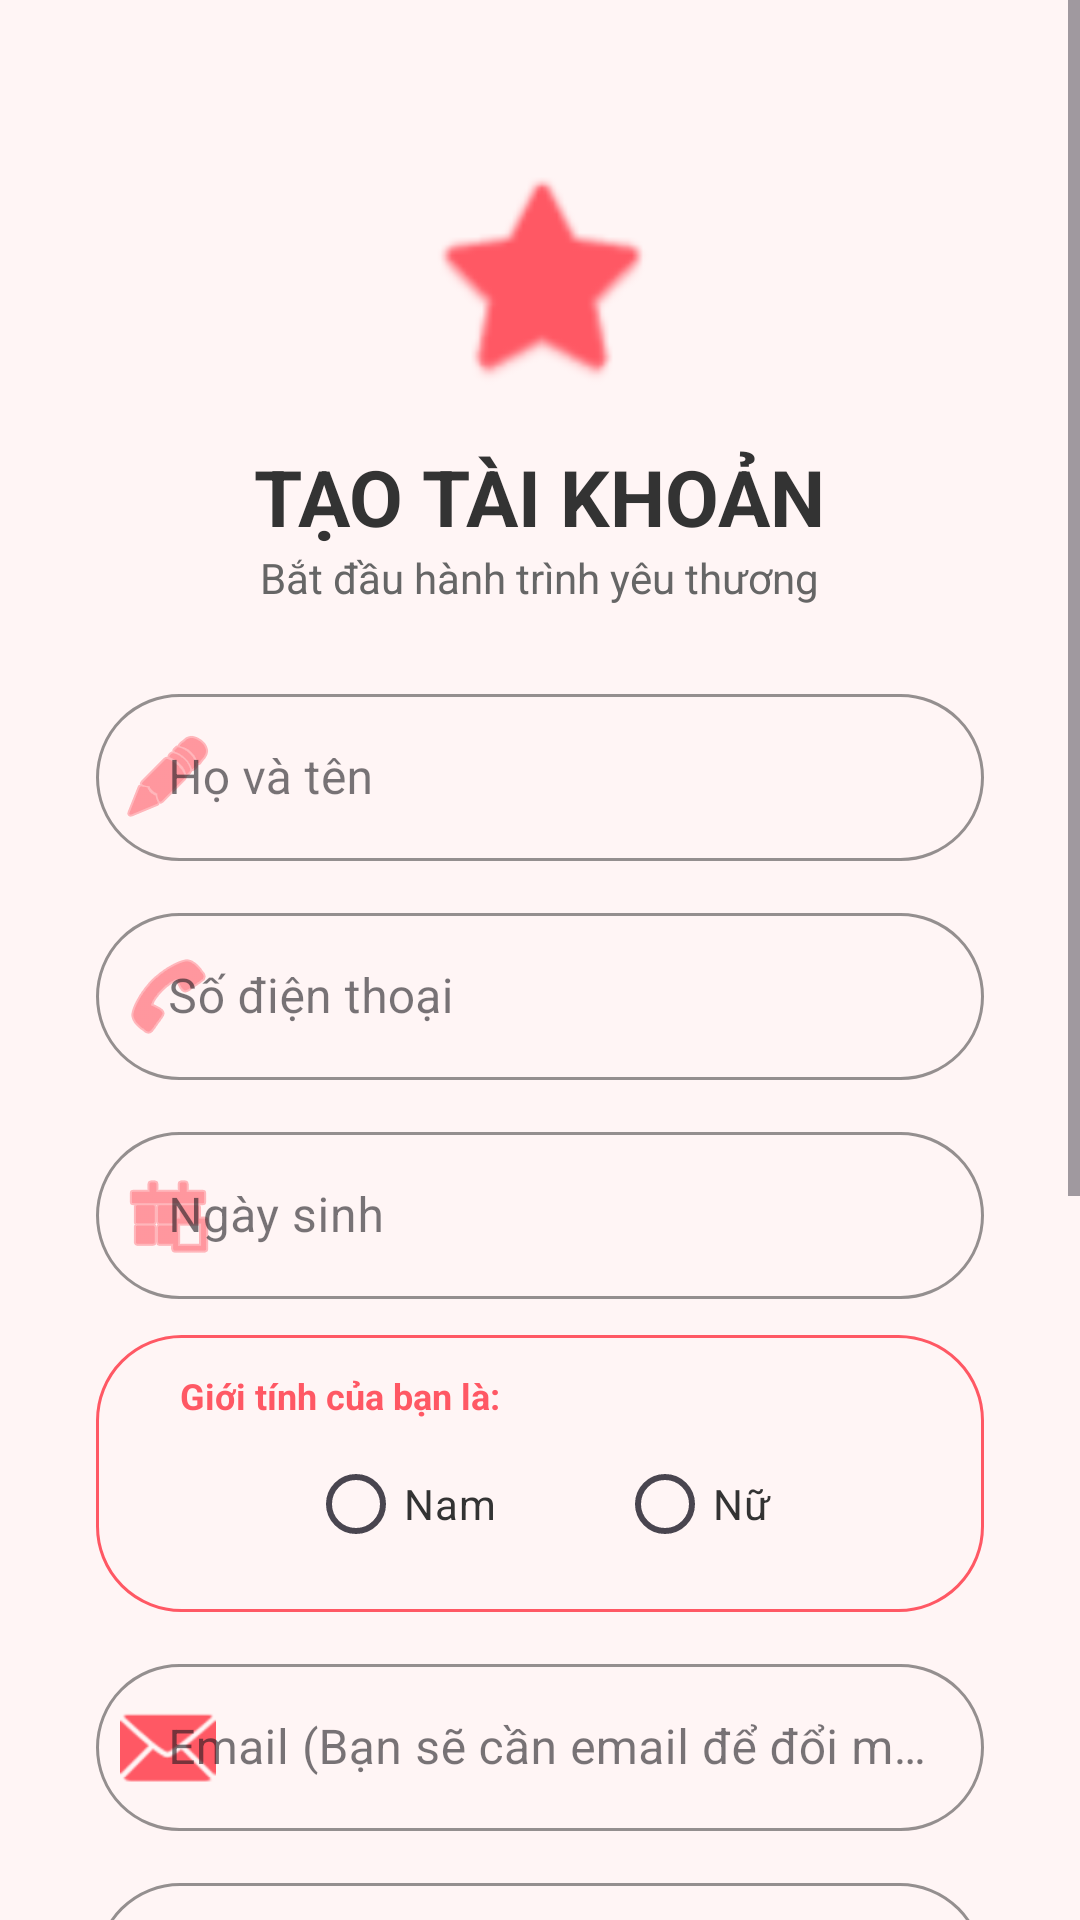

Produce the Android XML layout that renders to this screen, including the resource entries it uses.
<!-- AndroidManifest.xml: application theme Theme.FatBlur -->
<!-- res/layout/activity_register.xml -->
<?xml version="1.0" encoding="utf-8"?>
<ScrollView xmlns:android="http://schemas.android.com/apk/res/android"
    xmlns:app="http://schemas.android.com/apk/res-auto"
    android:layout_width="match_parent"
    android:layout_height="match_parent"
    android:fillViewport="true"
    android:background="#FFF5F5">

    <LinearLayout
        android:layout_width="match_parent"
        android:layout_height="wrap_content"
        android:orientation="vertical"
        android:padding="32dp"
        android:gravity="center_horizontal">

        <ImageView
            android:layout_width="80dp"
            android:layout_height="80dp"
            android:layout_marginTop="20dp"
            android:src="@android:drawable/btn_star_big_on"
            app:tint="#FF5864" />

        <TextView
            android:layout_width="wrap_content"
            android:layout_height="wrap_content"
            android:text="TẠO TÀI KHOẢN"
            android:textColor="#333333"
            android:textSize="26sp"
            android:textStyle="bold"
            android:layout_marginTop="16dp"/>

        <TextView
            android:layout_width="wrap_content"
            android:layout_height="wrap_content"
            android:text="Bắt đầu hành trình yêu thương"
            android:textSize="14sp"
            android:textColor="#666666"
            android:layout_marginBottom="24dp"/>

        <com.google.android.material.textfield.TextInputLayout
            style="@style/Widget.MaterialComponents.TextInputLayout.OutlinedBox"
            android:layout_width="match_parent"
            android:layout_height="wrap_content"
            android:layout_marginBottom="12dp"
            app:boxCornerRadiusBottomEnd="28dp"
            app:boxCornerRadiusBottomStart="28dp"
            app:boxCornerRadiusTopEnd="28dp"
            app:boxCornerRadiusTopStart="28dp"
            app:boxStrokeColor="#FF5864"
            app:hintTextColor="#FF5864"
            app:startIconDrawable="@android:drawable/ic_menu_edit"
            app:startIconTint="#FF5864"
            android:hint="Họ và tên">
            <com.google.android.material.textfield.TextInputEditText
                android:id="@+id/edtFullName"
                android:layout_width="match_parent"
                android:layout_height="wrap_content"
                android:inputType="textPersonName"
                android:paddingStart="24dp" />
        </com.google.android.material.textfield.TextInputLayout>

        <com.google.android.material.textfield.TextInputLayout
            style="@style/Widget.MaterialComponents.TextInputLayout.OutlinedBox"
            android:layout_width="match_parent"
            android:layout_height="wrap_content"
            android:layout_marginBottom="12dp"
            app:boxCornerRadiusBottomEnd="28dp"
            app:boxCornerRadiusBottomStart="28dp"
            app:boxCornerRadiusTopEnd="28dp"
            app:boxCornerRadiusTopStart="28dp"
            app:boxStrokeColor="#FF5864"
            app:hintTextColor="#FF5864"
            app:startIconDrawable="@android:drawable/ic_menu_call"
            app:startIconTint="#FF5864"
            android:hint="Số điện thoại">
            <com.google.android.material.textfield.TextInputEditText
                android:id="@+id/edtPhone"
                android:layout_width="match_parent"
                android:layout_height="wrap_content"
                android:inputType="phone"
                android:paddingStart="24dp" />
        </com.google.android.material.textfield.TextInputLayout>

        <com.google.android.material.textfield.TextInputLayout
            style="@style/Widget.MaterialComponents.TextInputLayout.OutlinedBox"
            android:layout_width="match_parent"
            android:layout_height="wrap_content"
            android:layout_marginBottom="12dp"
            app:boxCornerRadiusBottomEnd="28dp"
            app:boxCornerRadiusBottomStart="28dp"
            app:boxCornerRadiusTopEnd="28dp"
            app:boxCornerRadiusTopStart="28dp"
            app:boxStrokeColor="#FF5864"
            app:hintTextColor="#FF5864"
            app:startIconDrawable="@android:drawable/ic_menu_today"
            app:startIconTint="#FF5864"
            android:hint="Ngày sinh">
            <com.google.android.material.textfield.TextInputEditText
                android:id="@+id/edtBirthdayReg"
                android:layout_width="match_parent"
                android:layout_height="wrap_content"
                android:focusable="false"
                android:clickable="true"
                android:paddingStart="24dp" />
        </com.google.android.material.textfield.TextInputLayout>

        <LinearLayout
            android:layout_width="match_parent"
            android:layout_height="wrap_content"
            android:layout_marginBottom="12dp"
            android:background="@drawable/bg_gender_border"
            android:orientation="vertical"
            android:padding="12dp">

            <TextView
                android:layout_width="wrap_content"
                android:layout_height="wrap_content"
                android:layout_marginStart="16dp"
                android:text="Giới tính của bạn là:"
                android:textColor="#FF5864"
                android:textSize="12sp"
                android:textStyle="bold" />

            <RadioGroup
                android:id="@+id/rgGender"
                android:layout_width="match_parent"
                android:layout_height="wrap_content"
                android:gravity="center"
                android:orientation="horizontal"
                android:layout_marginTop="4dp">

                <RadioButton
                    android:id="@+id/rbMale"
                    android:layout_width="wrap_content"
                    android:layout_height="wrap_content"
                    android:buttonTint="#FF5864"
                    android:text="Nam"
                    android:textColor="#333333" />

                <RadioButton
                    android:id="@+id/rbFemale"
                    android:layout_width="wrap_content"
                    android:layout_height="wrap_content"
                    android:layout_marginStart="40dp"
                    android:buttonTint="#FF5864"
                    android:text="Nữ"
                    android:textColor="#333333" />
            </RadioGroup>
        </LinearLayout>

        <com.google.android.material.textfield.TextInputLayout
            style="@style/Widget.MaterialComponents.TextInputLayout.OutlinedBox"
            android:layout_width="match_parent"
            android:layout_height="wrap_content"
            android:layout_marginBottom="12dp"
            app:boxCornerRadiusBottomEnd="28dp"
            app:boxCornerRadiusBottomStart="28dp"
            app:boxCornerRadiusTopEnd="28dp"
            app:boxCornerRadiusTopStart="28dp"
            app:boxStrokeColor="#FF5864"
            app:hintTextColor="#FF5864"
            app:startIconDrawable="@android:drawable/ic_dialog_email"
            app:startIconTint="#FF5864"
            android:hint="Email (Bạn sẽ cần email để đổi mật khẩu">
            <com.google.android.material.textfield.TextInputEditText
                android:id="@+id/edtEmailReg"
                android:layout_width="match_parent"
                android:layout_height="wrap_content"
                android:inputType="textEmailAddress"
                android:paddingStart="24dp" />
        </com.google.android.material.textfield.TextInputLayout>

        <com.google.android.material.textfield.TextInputLayout
            style="@style/Widget.MaterialComponents.TextInputLayout.OutlinedBox"
            android:layout_width="match_parent"
            android:layout_height="wrap_content"
            android:layout_marginBottom="12dp"
            app:boxCornerRadiusBottomEnd="28dp"
            app:boxCornerRadiusBottomStart="28dp"
            app:boxCornerRadiusTopEnd="28dp"
            app:boxCornerRadiusTopStart="28dp"
            app:boxStrokeColor="#FF5864"
            app:hintTextColor="#FF5864"
            app:startIconDrawable="@android:drawable/ic_menu_help"
            app:startIconTint="#FF5864"
            android:hint="Giới thiệu bản thân">
            <com.google.android.material.textfield.TextInputEditText
                android:id="@+id/edtBioReg"
                android:layout_width="match_parent"
                android:layout_height="wrap_content"
                android:inputType="textMultiLine"
                android:lines="2"
                android:paddingStart="24dp" />
        </com.google.android.material.textfield.TextInputLayout>

        <com.google.android.material.textfield.TextInputLayout
            style="@style/Widget.MaterialComponents.TextInputLayout.OutlinedBox"
            android:layout_width="match_parent"
            android:layout_height="wrap_content"
            android:layout_marginBottom="12dp"
            app:boxCornerRadiusBottomEnd="28dp"
            app:boxCornerRadiusBottomStart="28dp"
            app:boxCornerRadiusTopEnd="28dp"
            app:boxCornerRadiusTopStart="28dp"
            app:boxStrokeColor="#FF5864"
            app:hintTextColor="#FF5864"
            app:passwordToggleEnabled="true"
            app:startIconDrawable="@android:drawable/ic_lock_idle_lock"
            app:startIconTint="#FF5864"
            android:hint="Mật khẩu">
            <com.google.android.material.textfield.TextInputEditText
                android:id="@+id/edtPasswordReg"
                android:layout_width="match_parent"
                android:layout_height="wrap_content"
                android:inputType="textPassword"
                android:paddingStart="24dp" />
        </com.google.android.material.textfield.TextInputLayout>

        <com.google.android.material.textfield.TextInputLayout
            style="@style/Widget.MaterialComponents.TextInputLayout.OutlinedBox"
            android:layout_width="match_parent"
            android:layout_height="wrap_content"
            android:layout_marginBottom="24dp"
            app:boxCornerRadiusBottomEnd="28dp"
            app:boxCornerRadiusBottomStart="28dp"
            app:boxCornerRadiusTopEnd="28dp"
            app:boxCornerRadiusTopStart="28dp"
            app:boxStrokeColor="#FF5864"
            app:hintTextColor="#FF5864"
            app:passwordToggleEnabled="true"
            app:startIconDrawable="@android:drawable/ic_lock_idle_lock"
            app:startIconTint="#FF5864"
            android:hint="Xác nhận mật khẩu">
            <com.google.android.material.textfield.TextInputEditText
                android:id="@+id/edtConfirmPasswordReg"
                android:layout_width="match_parent"
                android:layout_height="wrap_content"
                android:inputType="textPassword"
                android:paddingStart="24dp" />
        </com.google.android.material.textfield.TextInputLayout>

        <Button
            android:id="@+id/btnRegister"
            android:layout_width="match_parent"
            android:layout_height="56dp"
            android:text="Đăng ký ngay"
            android:backgroundTint="#FF5864"
            android:textSize="16sp"
            android:textStyle="bold"
            app:cornerRadius="28dp" />

        <TextView
            android:id="@+id/txtGoToLogin"
            android:layout_width="wrap_content"
            android:layout_height="wrap_content"
            android:text="Đã có tài khoản? Đăng nhập ngay"
            android:textColor="#FF5864"
            android:textStyle="bold"
            android:layout_marginTop="32dp"
            android:padding="8dp"/>

    </LinearLayout>
</ScrollView>
<!-- resources referenced by this layout -->
<resources>
  <!-- drawable bg_gender_border (drawable) -->
  <?xml version="1.0" encoding="utf-8"?>
  <shape xmlns:android="http://schemas.android.com/apk/res/android">
      <solid android:color="#FFF5F5" />
      <stroke
          android:width="1dp"
          android:color="#FF5864" />
      <corners android:radius="28dp" />
  </shape>
  <style name="Theme.FatBlur" parent="Base.Theme.FatBlur" />
  <style name="Base.Theme.FatBlur" parent="Theme.Material3.DayNight.NoActionBar">
          
          
      </style>
</resources>
